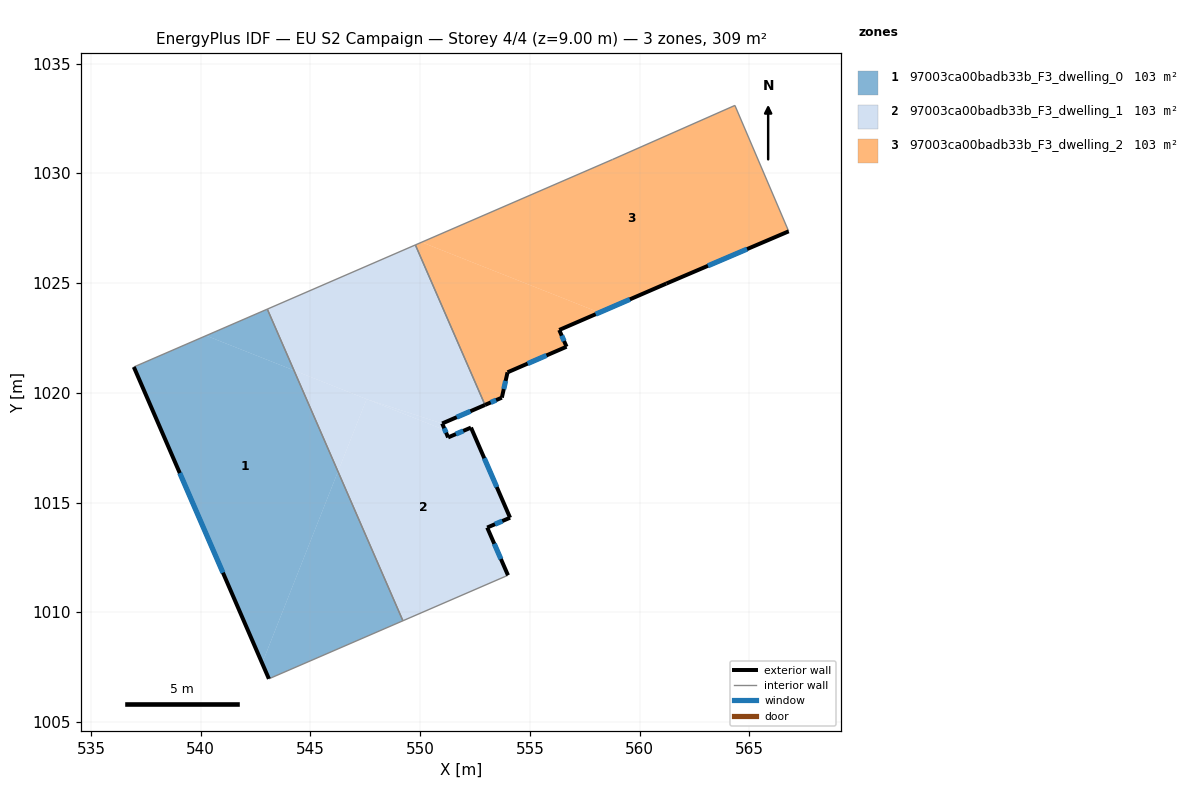
=== STOREY PLAN SPEC (per zone: floor XY polygon, exterior-wall plan segments, windows/doors) ===
zone 1: 97003ca00badb33b_F3_dwelling_0  (102.9 m²)
  floor: (544.25, 1021.02) (546.26, 1016.42) (542.80, 1007.68) (536.95, 1021.18) (540.25, 1022.61)
  floor: (546.26, 1016.42) (549.22, 1009.61) (543.11, 1006.97) (542.80, 1007.68)
  floor: (543.04, 1023.82) (544.25, 1021.02) (540.25, 1022.61)
  exterior wall: (536.95, 1021.18) – (543.11, 1006.97)  [15.5 m]
    window: (539.05, 1016.34) – (541.01, 1011.80)  [4.7 m²]
  interior walls: 3
zone 2: 97003ca00badb33b_F3_dwelling_1  (102.9 m²)
  floor: (547.56, 1019.71) (546.26, 1016.42) (544.25, 1021.02)
  floor: (552.32, 1018.42) (554.10, 1014.31) (553.06, 1013.86) (554.00, 1011.69) (549.22, 1009.61) (546.26, 1016.42) (547.56, 1019.71) (551.14, 1018.30) (551.28, 1017.97)
  floor: (549.78, 1026.74) (552.96, 1019.45) (551.01, 1018.61) (547.56, 1019.71) (544.25, 1021.02) (543.04, 1023.82)
  floor: (551.01, 1018.61) (551.14, 1018.30) (547.56, 1019.71)
  exterior wall: (554.10, 1014.31) – (552.32, 1018.42)  [4.5 m]
    window: (553.49, 1015.71) – (552.92, 1017.02)  [1.4 m²]
  exterior wall: (553.06, 1013.86) – (554.10, 1014.31)  [1.1 m]
    window: (553.41, 1014.01) – (553.75, 1014.16)  [0.3 m²]
  exterior wall: (554.01, 1011.69) – (553.06, 1013.86)  [2.4 m]
    window: (553.68, 1012.43) – (553.38, 1013.12)  [0.7 m²]
  exterior wall: (551.01, 1018.61) – (552.96, 1019.45)  [2.1 m]
    window: (551.67, 1018.89) – (552.29, 1019.16)  [0.7 m²]
  exterior wall: (551.28, 1017.97) – (551.01, 1018.61)  [0.7 m]
    window: (551.18, 1018.19) – (551.10, 1018.39)  [0.2 m²]
  exterior wall: (552.32, 1018.42) – (551.28, 1017.97)  [1.1 m]
    window: (551.96, 1018.27) – (551.63, 1018.12)  [0.3 m²]
  interior walls: 4
zone 3: 97003ca00badb33b_F3_dwelling_2  (102.9 m²)
  floor: (558.17, 1023.66) (556.34, 1022.87) (556.67, 1022.10) (553.98, 1020.94) (553.72, 1019.78) (552.96, 1019.45) (549.78, 1026.74) (550.07, 1026.87)
  floor: (564.35, 1033.10) (566.80, 1027.36) (561.22, 1024.98) (558.17, 1023.66) (550.07, 1026.87) (558.77, 1030.64)
  exterior wall: (561.22, 1024.98) – (566.80, 1027.36)  [6.1 m]
    window: (563.12, 1025.79) – (564.90, 1026.55)  [1.9 m²]
  exterior wall: (556.34, 1022.87) – (561.22, 1024.98)  [5.3 m]
    window: (558.00, 1023.59) – (559.56, 1024.26)  [1.6 m²]
  exterior wall: (556.67, 1022.10) – (556.34, 1022.87)  [0.8 m]
    window: (556.56, 1022.36) – (556.45, 1022.61)  [0.3 m²]
  exterior wall: (553.98, 1020.94) – (556.67, 1022.10)  [2.9 m]
    window: (554.90, 1021.33) – (555.76, 1021.71)  [0.9 m²]
  exterior wall: (553.72, 1019.78) – (553.98, 1020.94)  [1.2 m]
    window: (553.81, 1020.17) – (553.90, 1020.54)  [0.4 m²]
  exterior wall: (552.96, 1019.45) – (553.72, 1019.78)  [0.8 m]
    window: (553.22, 1019.56) – (553.46, 1019.67)  [0.3 m²]
  interior walls: 4

=== DERIVED (storey summary) ===
Building: EU S2 Campaign
Storey: 4 of 4  (floor level z = 9.00 m)
Storey gross floor area: 308.7 m²
Zones on this storey: 3
  - 97003ca00badb33b_F3_dwelling_0: floor 102.9 m²; exterior wall 15.5 m (46.5 m²); 1 window(s) 4.7 m²; WWR 10.2%
  - 97003ca00badb33b_F3_dwelling_1: floor 102.9 m²; exterior wall 11.9 m (35.8 m²); 6 window(s) 3.7 m²; WWR 10.2%
  - 97003ca00badb33b_F3_dwelling_2: floor 102.9 m²; exterior wall 17.2 m (51.5 m²); 6 window(s) 5.3 m²; WWR 10.2%
Zone adjacency (shared interzone walls):
  - 97003ca00badb33b_F3_dwelling_0 ↔ 97003ca00badb33b_F3_dwelling_1
  - 97003ca00badb33b_F3_dwelling_1 ↔ 97003ca00badb33b_F3_dwelling_2